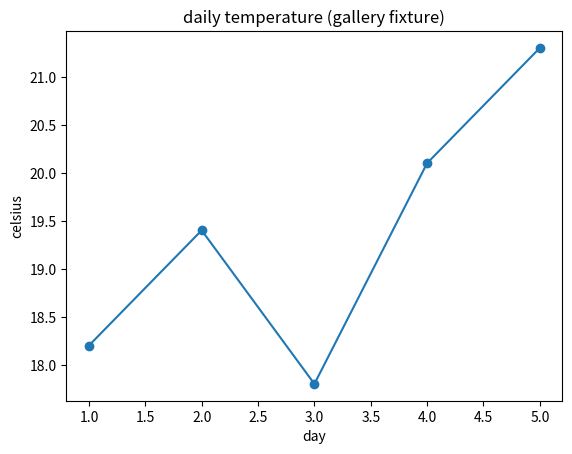

Generate this figure with matplotlib:
# /// script
# requires-python = ">=3.11"
# dependencies = ["pandas", "matplotlib"]
# ///
# [novalab] width=compact | app_view=false | kernel_python="3.13"

# %% [cell-id: d1e2f3a4]
import pandas as pd

temps = pd.DataFrame(
    {
        "day": [1, 2, 3, 4, 5],
        "celsius": [18.2, 19.4, 17.8, 20.1, 21.3],
    }
)
temps

# %% [cell-id: d5e6f7a8]
import os
import tempfile

out_csv = os.path.join(tempfile.gettempdir(), "novalab-gallery-temps.csv")
temps.to_csv(out_csv, index=False)
print(f"rows={len(temps)}")

# %% [cell-id: d9e0f1a2]
import matplotlib

matplotlib.use("Agg")
import matplotlib.pyplot as plt

plt.plot(temps["day"], temps["celsius"], marker="o")
plt.title("daily temperature (gallery fixture)")
plt.xlabel("day")
plt.ylabel("celsius")
